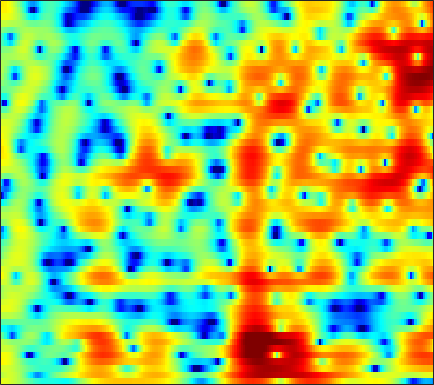

The data file committed next to this chart (first rows):
3.8536, 3.7751, 3.6379, 3.4503, 3.2686, 2.9714, 2.6, 2.2745, 1.7809, 1.2301, 0.61889, 0.12604, -0.55787, -1.2564, -1.7664, -2.4037, -2.9366, -3.2545, -3.5574, -3.7409, -3.7753, -3.7505, -3.7315, -3.7539
1.791, 2.321, 2.792, 3.03, 3.071, 2.957, 2.659, 2.319, 1.704, 0.9013, -0.09861, -0.9925, -2.39, -4.045, -5.453, -7.399, -8.947, -9.356, -8.637, -7.128, -5.532, -4.449, -3.198, -2.146
3.114, 3.167, 3.157, 3.05, 2.904, 2.627, 2.261, 1.933, 1.437, 0.8837, 0.2926, -0.1579, -0.7684, -1.355, -1.743, -2.179, -2.508, -2.685, -2.841, -2.915, -2.937, -2.936, -2.918, -2.894
5.004, 4.824, 4.52, 4.129, 3.768, 3.191, 2.506, 1.923, 1.064, 0.1318, -0.795, -1.447, -2.201, -2.738, -2.964, -3.028, -2.914, -2.763, -2.558, -2.407, -2.351, -2.403, -2.633, -3.106
4.322, 4.42, 4.376, 4.123, 3.782, 3.116, 2.187, 1.286, -0.2414, -2.235, -4.979, -7.888, -14.31, -29.64, -15.88, -9.446, -6.112, -4.459, -2.913, -1.855, -1.119, -0.7429, -0.4578, -0.3899
2.325, 2.59, 2.724, 2.65, 2.473, 2.096, 1.583, 1.095, 0.3396, -0.4593, -1.268, -1.836, -2.472, -2.843, -2.926, -2.803, -2.498, -2.231, -1.882, -1.548, -1.24, -1.025, -0.7783, -0.5549
2.379, 2.064, 1.609, 1.148, 0.8388, 0.5189, 0.3538, 0.3129, 0.3263, 0.4096, 0.4848, 0.5028, 0.4519, 0.2959, 0.08508, -0.3433, -0.9674, -1.595, -2.647, -3.89, -5.087, -5.574, -5.209, -3.842
-0.6484, -1.621, -3.434, -6.08, -8.763, -12.18, -10.19, -7.175, -4.08, -1.967, -0.5418, 0.211, 0.8656, 1.18, 1.203, 0.9481, 0.3684, -0.2975, -1.532, -3.177, -5.013, -5.943, -5.476, -3.416
-4.371, -4.391, -4.826, -5.54, -6.085, -6.43, -6.01, -5.317, -4.108, -2.912, -1.931, -1.359, -0.8036, -0.4591, -0.3075, -0.2181, -0.24, -0.3015, -0.4053, -0.4724, -0.4323, -0.3041, 0.0269, 0.5549
-1.758, -1.511, -1.315, -1.223, -1.183, -1.154, -1.074, -1.024, -0.9757, -0.9502, -0.9542, -0.9896, -1.09, -1.248, -1.373, -1.521, -1.601, -1.589, -1.471, -1.229, -0.8693, -0.5448, -0.06033, 0.4781
2.136, 2.189, 2.229, 2.209, 2.149, 1.99, 1.766, 1.542, 1.144, 0.5944, -0.1174, -0.7624, -1.788, -3.003, -3.999, -5.305, -6.244, -6.437, -5.926, -4.853, -3.639, -2.777, -1.741, -0.8711
3.656, 3.756, 3.833, 3.824, 3.765, 3.579, 3.246, 2.913, 2.334, 1.548, 0.5146, -0.4672, -2.11, -4.284, -6.438, -10.47, -16.7, -18.73, -12.78, -8.659, -6.097, -4.769, -3.495, -2.637
2.777, 3.088, 3.391, 3.575, 3.626, 3.6, 3.417, 3.18, 2.746, 2.177, 1.453, 0.804, -0.1938, -1.297, -2.15, -3.221, -4.069, -4.444, -4.595, -4.452, -4.205, -4.03, -3.913, -3.985
1.222, 1.784, 2.345, 2.719, 2.88, 2.99, 3.002, 2.935, 2.752, 2.487, 2.15, 1.845, 1.362, 0.8072, 0.3599, -0.2655, -0.901, -1.377, -2.009, -2.651, -3.305, -3.796, -4.466, -5.171
0.7944, 1.438, 1.969, 2.227, 2.263, 2.172, 2.083, 2.06, 2.091, 2.172, 2.266, 2.314, 2.274, 2.1, 1.853, 1.374, 0.7194, 0.08667, -0.9261, -2.147, -3.579, -4.786, -6.458, -7.976
2.991, 3.11, 2.847, 2.061, 1.177, -0.4091, -2.071, -2.665, -1.916, -0.2443, 1.307, 2.183, 2.969, 3.328, 3.339, 3.035, 2.382, 1.677, 0.4261, -1.21, -3.357, -5.411, -9.06, -14.81
4.538, 4.203, 3.425, 2.115, 0.7586, -1.817, -5.332, -7.013, -4.906, -1.698, 0.6353, 1.803, 2.749, 3.127, 3.115, 2.738, 1.999, 1.251, 0.00718, -1.451, -3.051, -4.296, -5.943, -7.153
3.54, 3.478, 3.274, 2.922, 2.581, 2.158, 1.791, 1.646, 1.708, 1.939, 2.187, 2.312, 2.281, 1.971, 1.545, 0.6889, -0.505, -1.617, -3.373, -5.326, -7.226, -8.47, -9.627, -9.964
1.41, 1.972, 2.56, 2.983, 3.167, 3.342, 3.458, 3.488, 3.466, 3.373, 3.162, 2.903, 2.404, 1.674, 0.9359, -0.3324, -2.004, -3.578, -6.239, -9.883, -15.4, -23.06, -26.21, -17.34
-0.6788, 0.3408, 1.401, 2.221, 2.715, 3.176, 3.498, 3.65, 3.715, 3.645, 3.428, 3.146, 2.611, 1.877, 1.175, 0.03839, -1.341, -2.538, -4.356, -6.343, -8.28, -9.474, -10.46, -10.51
-1.329, -0.5731, 0.3524, 1.151, 1.708, 2.339, 2.808, 3.071, 3.295, 3.343, 3.236, 3.045, 2.641, 2.077, 1.562, 0.7452, -0.1875, -0.9516, -2.008, -3.066, -4.077, -4.731, -5.512, -6.158
-2.474, -1.955, -1.109, -0.1552, 0.5257, 1.42, 2.178, 2.615, 3.039, 3.249, 3.25, 3.132, 2.826, 2.359, 1.928, 1.255, 0.5078, -0.08462, -0.8723, -1.655, -2.416, -2.95, -3.631, -4.338
-7.157, -6.772, -4.827, -2.377, -0.7593, 0.9501, 2.261, 2.972, 3.596, 3.921, 3.946, 3.796, 3.391, 2.788, 2.222, 1.386, 0.5067, -0.1336, -0.9252, -1.578, -2.126, -2.538, -3.037, -3.668
-10.08, -9.82, -5.498, -1.921, 0.07412, 2.09, 3.409, 4.098, 4.64, 4.796, 4.623, 4.262, 3.488, 2.393, 1.365, -0.268, -2.096, -3.438, -4.744, -5.08, -4.613, -4.105, -3.622, -3.429
0.3675, 0.4185, 0.8801, 1.696, 2.265, 3.011, 3.561, 3.816, 3.931, 3.731, 3.223, 2.614, 1.49, -0.04304, -1.525, -4.119, -7.781, -11.89, -23.36, -17.1, -10.38, -7.595, -5.301, -3.9
1.921, 1.86, 1.911, 2.081, 2.281, 2.449, 2.586, 2.573, 2.393, 1.994, 1.306, 0.6208, -0.548, -1.992, -3.237, -5.015, -6.765, -7.841, -8.658, -8.42, -7.314, -6.249, -4.675, -3.277
0.7071, 0.6477, 0.779, 0.9929, 1.246, 1.564, 1.752, 1.802, 1.664, 1.297, 0.6437, -0.05109, -1.278, -2.873, -4.268, -6.404, -8.574, -9.824, -10.05, -8.771, -6.785, -5.242, -3.457, -1.793
-5.093, -4.698, -3.439, -1.95, -1.08, -0.01806, 0.7211, 1.101, 1.356, 1.275, 0.8891, 0.3434, -0.7299, -2.281, -3.854, -6.697, -10.96, -15.64, -16.35, -10.17, -6.141, -3.976, -1.667, 0.04395
-17.98, -13.14, -8.937, -6.112, -4.49, -2.791, -1.402, -0.6096, 0.1709, 0.5702, 0.6376, 0.4724, -0.005643, -0.7595, -1.478, -2.465, -3.365, -3.801, -3.766, -3.14, -2.027, -1.147, 0.114, 1.251
-8.523, -9.848, -10.47, -9.766, -8.026, -5.49, -3.351, -2.036, -0.769, 0.06892, 0.4832, 0.5873, 0.4553, 0.1182, -0.2265, -0.7387, -1.206, -1.441, -1.56, -1.383, -0.9323, -0.4026, 0.3565, 1.225
-5.807, -8.916, -14.04, -13.21, -8.905, -4.984, -2.336, -0.9754, 0.2853, 1.03, 1.373, 1.378, 1.105, 0.5544, -0.006949, -0.9536, -1.993, -2.752, -3.597, -3.857, -3.448, -2.685, -1.345, 0.00557
0.6801, -0.04495, -0.6046, -0.6982, -0.3695, 0.2555, 0.9758, 1.398, 1.786, 1.899, 1.73, 1.398, 0.7015, -0.3544, -1.392, -3.149, -5.518, -7.918, -12.44, -19.15, -14.5, -10.01, -5.926, -2.997
3.287, 3.138, 2.907, 2.757, 2.628, 2.498, 2.323, 2.16, 1.864, 1.42, 0.7998, 0.2116, -0.7862, -2.068, -3.233, -5.081, -7.256, -9.044, -11.31, -12.56, -11.9, -10.13, -7.68, -5.122
4.483, 4.474, 4.236, 3.928, 3.557, 3.039, 2.391, 1.901, 1.169, 0.4363, -0.362, -1.002, -2.003, -3.175, -4.255, -5.991, -8.111, -10.01, -12.8, -15.01, -14.11, -12.11, -8.747, -5.968
5.484, 5.338, 4.939, 4.207, 3.537, 2.393, 1.114, 0.08349, -1.199, -2.176, -2.784, -3.085, -3.424, -3.917, -4.482, -5.553, -7.174, -8.8, -11.65, -14.63, -13.63, -10.58, -7.167, -4.398
5.793, 5.471, 4.788, 3.654, 2.559, 0.5634, -2.09, -4.725, -9.116, -12.52, -10.33, -8.123, -6.093, -4.994, -4.553, -4.388, -4.487, -4.636, -4.818, -4.673, -4.088, -3.47, -2.295, -1.116
5.137, 4.814, 4.056, 3.002, 1.904, 0.06231, -2.318, -4.481, -7.559, -9.488, -8.883, -7.705, -6.329, -5.345, -4.85, -4.393, -4.019, -3.751, -3.31, -2.755, -2.094, -1.521, -0.7013, 0.08674
4.405, 4.205, 3.697, 2.998, 2.297, 1.212, -0.03855, -1.019, -2.239, -3.298, -4.059, -4.501, -5.004, -5.451, -5.764, -6.03, -6.041, -5.797, -5.116, -4.201, -3.14, -2.276, -1.252, -0.288
3.912, 3.845, 3.652, 3.239, 2.856, 2.215, 1.433, 0.7935, -0.1717, -1.233, -2.424, -3.43, -4.966, -6.878, -8.589, -11.21, -13.26, -12.93, -10.49, -7.742, -5.4, -4.002, -2.369, -1.057
3.127, 3.168, 3.191, 3.044, 2.889, 2.57, 2.112, 1.687, 0.9268, -0.0178, -1.23, -2.334, -4.132, -6.444, -8.62, -12.34, -15.91, -15.58, -12.1, -8.863, -6.344, -4.813, -3.058, -1.641
1.58, 1.68, 1.784, 1.992, 2.152, 2.284, 2.319, 2.206, 1.885, 1.333, 0.5016, -0.2966, -1.602, -3.125, -4.331, -5.879, -7.093, -7.628, -7.711, -7.081, -5.977, -4.877, -3.456, -2.055
-1.657, -1.921, -1.678, -0.6061, 0.3351, 1.544, 2.457, 2.903, 3.217, 3.155, 2.772, 2.261, 1.301, 0.02273, -1.149, -3.022, -5.289, -7.296, -9.987, -10.9, -8.775, -6.769, -4.282, -2.408
-8.772, -16.55, -14.61, -5.894, -2.443, 0.4487, 2.318, 3.292, 4.085, 4.439, 4.418, 4.165, 3.519, 2.497, 1.45, -0.3689, -2.851, -5.259, -9.11, -10.95, -8.342, -5.971, -3.798, -2.438
-3.792, -4.172, -3.777, -2.39, -1.171, 0.3866, 1.671, 2.437, 3.186, 3.682, 3.892, 3.885, 3.641, 3.136, 2.588, 1.672, 0.5832, -0.2518, -1.256, -1.958, -2.306, -2.453, -2.708, -3.17
-1.007, -0.9785, -0.8001, -0.5897, -0.3557, 0.09965, 0.5956, 0.9849, 1.556, 2.087, 2.532, 2.776, 2.954, 2.95, 2.829, 2.507, 2.057, 1.646, 1.027, 0.3429, -0.3973, -1.083, -2.107, -3.436
0.4359, 0.1922, -0.3106, -0.925, -1.383, -1.949, -2.151, -1.935, -1.187, -0.1564, 0.91, 1.607, 2.347, 2.839, 3.051, 3.134, 3.01, 2.789, 2.342, 1.733, 0.9392, 0.2347, -0.8614, -2.188
1.571, 0.9359, -0.311, -2.047, -3.867, -7.478, -12.38, -12.29, -7.143, -3.264, -0.6931, 0.6954, 2.031, 2.913, 3.335, 3.648, 3.695, 3.585, 3.263, 2.745, 2.03, 1.398, 0.3379, -0.9329
2.024, 1.403, 0.3473, -1.069, -2.434, -4.509, -6.104, -6.028, -4.272, -2.091, -0.2273, 0.8592, 1.928, 2.634, 2.964, 3.178, 3.186, 3.08, 2.804, 2.375, 1.804, 1.254, 0.3333, -0.8063
1.672, 1.417, 1.054, 0.6088, 0.2493, -0.1301, -0.2907, -0.209, 0.1227, 0.6367, 1.175, 1.524, 1.824, 1.929, 1.886, 1.678, 1.381, 1.137, 0.821, 0.5344, 0.2651, -0.01471, -0.4968, -1.195
0.8355, 1.023, 1.178, 1.235, 1.281, 1.399, 1.569, 1.732, 1.972, 2.194, 2.289, 2.241, 1.963, 1.391, 0.7582, -0.3421, -1.587, -2.416, -2.963, -2.672, -1.981, -1.483, -1.009, -0.9013
-0.485, -0.07435, 0.1096, 0.2077, 0.3571, 0.7131, 1.282, 1.778, 2.421, 2.889, 3.096, 3.02, 2.571, 1.606, 0.4402, -1.912, -5.884, -11.27, -21.22, -8.817, -4.165, -2.124, -0.5204, 0.3179
-2.025, -2.409, -3.602, -5.341, -6.377, -5.693, -3.197, -1.345, 0.5926, 1.897, 2.666, 2.92, 2.845, 2.321, 1.634, 0.3568, -1.159, -2.185, -2.756, -2.111, -0.8705, -0.00671, 0.8859, 1.41
-1.929, -2.884, -4.93, -8.24, -11.05, -9.965, -5.625, -3.14, -0.7941, 0.7449, 1.691, 2.111, 2.342, 2.291, 2.122, 1.777, 1.409, 1.184, 1.018, 1.008, 1.116, 1.201, 1.279, 1.212
0.3051, -0.05989, -0.6549, -1.214, -1.454, -1.35, -0.826, -0.285, 0.409, 0.9695, 1.336, 1.481, 1.545, 1.494, 1.413, 1.292, 1.173, 1.105, 1.041, 0.9846, 0.8909, 0.793, 0.5416, 0.1336
2.578, 2.538, 2.395, 2.211, 2.074, 1.919, 1.775, 1.663, 1.47, 1.199, 0.8398, 0.515, 0.05689, -0.3701, -0.6243, -0.8073, -0.8053, -0.7125, -0.5296, -0.3513, -0.2707, -0.312, -0.5631, -1.059
4.22, 4.287, 4.25, 4.081, 3.875, 3.481, 2.961, 2.471, 1.69, 0.7204, -0.4578, -1.478, -3.01, -4.558, -5.478, -5.926, -5.33, -4.506, -3.348, -2.395, -1.742, -1.494, -1.44, -1.744
5.053, 5.144, 5.087, 4.827, 4.503, 3.897, 3.099, 2.363, 1.18, -0.2689, -2.081, -3.765, -6.707, -11.2, -17.29, -26.09, -13.01, -9.188, -6.088, -4.144, -2.916, -2.341, -1.962, -1.978
5.305, 5.344, 5.177, 4.772, 4.318, 3.526, 2.515, 1.627, 0.2647, -1.273, -2.953, -4.281, -6.099, -7.805, -8.735, -9.003, -8.003, -6.841, -5.266, -3.949, -2.973, -2.465, -2.099, -2.027
